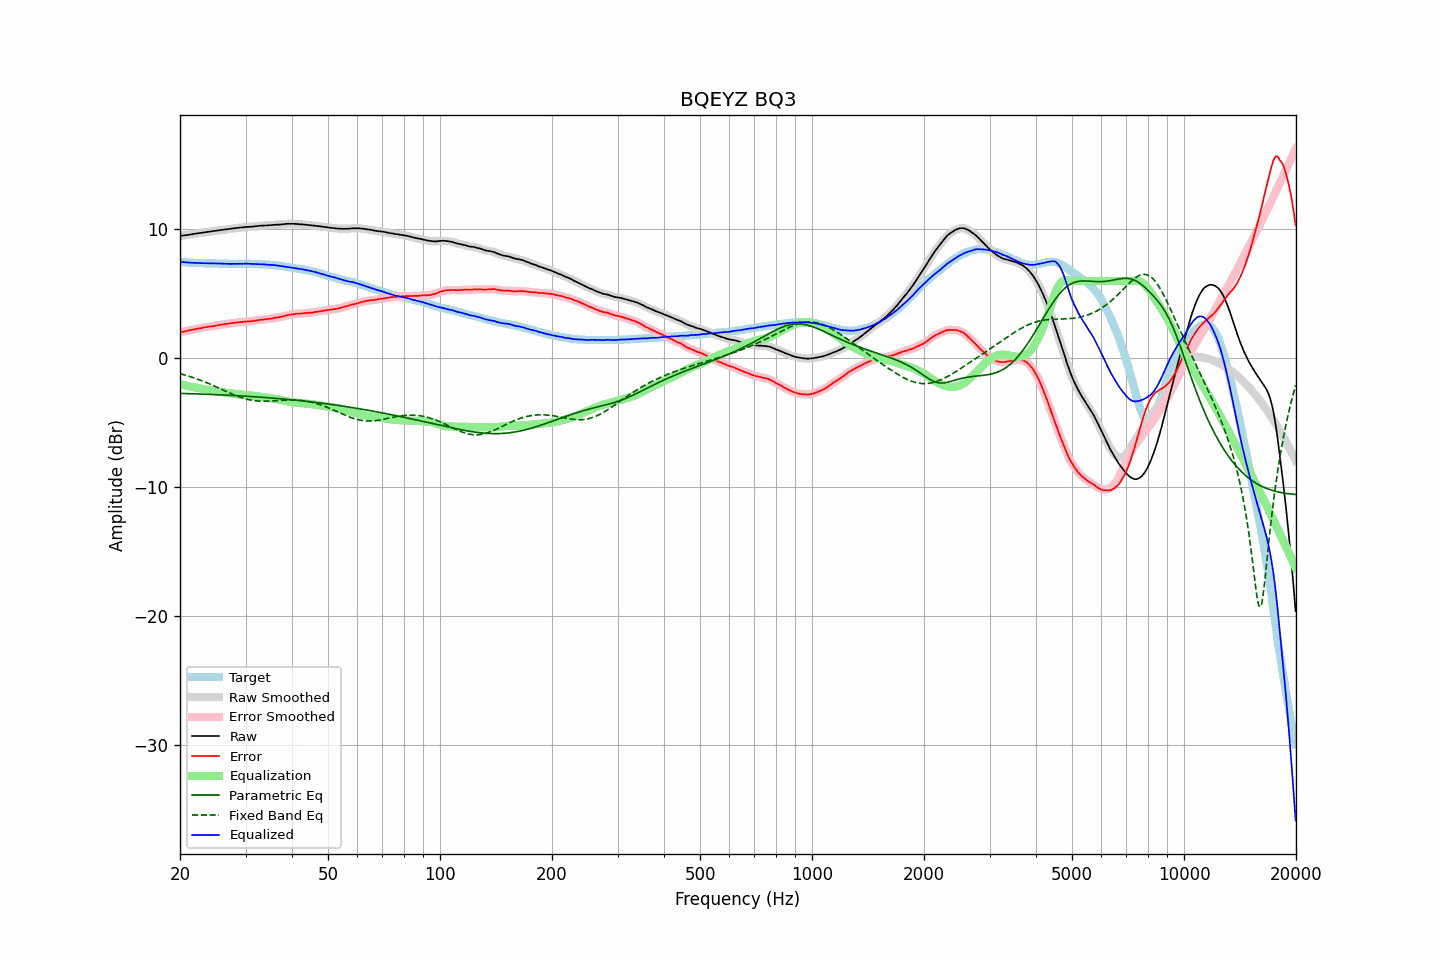

The file beside this chart, header and first rows:
frequency, raw, error, smoothed, error_smoothed, equalization, parametric_eq, fixed_band_eq, equalized_raw, equalized_smoothed, target
20.00, 9.49, 2.00, 9.49, 2.00, -2.00, -2.72, -1.19, 7.48, 7.48, 7.49
20.20, 9.51, 2.04, 9.51, 2.03, -2.04, -2.72, -1.22, 7.47, 7.47, 7.47
20.40, 9.53, 2.07, 9.53, 2.07, -2.06, -2.73, -1.26, 7.46, 7.46, 7.46
20.61, 9.55, 2.09, 9.55, 2.10, -2.09, -2.73, -1.29, 7.45, 7.45, 7.46
20.81, 9.56, 2.12, 9.56, 2.12, -2.12, -2.73, -1.33, 7.44, 7.44, 7.44
21.02, 9.58, 2.15, 9.58, 2.15, -2.15, -2.74, -1.37, 7.43, 7.43, 7.43
21.23, 9.60, 2.18, 9.60, 2.18, -2.18, -2.74, -1.41, 7.42, 7.42, 7.42
21.44, 9.62, 2.19, 9.62, 2.20, -2.20, -2.75, -1.45, 7.42, 7.42, 7.43
21.66, 9.64, 2.22, 9.64, 2.23, -2.23, -2.75, -1.49, 7.41, 7.41, 7.42
21.87, 9.66, 2.25, 9.66, 2.25, -2.25, -2.75, -1.53, 7.41, 7.41, 7.40
22.09, 9.68, 2.28, 9.68, 2.28, -2.28, -2.76, -1.57, 7.40, 7.40, 7.39
22.31, 9.70, 2.31, 9.70, 2.30, -2.30, -2.76, -1.62, 7.40, 7.39, 7.39
22.54, 9.71, 2.33, 9.71, 2.32, -2.33, -2.77, -1.66, 7.38, 7.39, 7.38
22.76, 9.73, 2.34, 9.73, 2.34, -2.35, -2.77, -1.71, 7.38, 7.38, 7.39
22.99, 9.75, 2.37, 9.75, 2.37, -2.37, -2.78, -1.76, 7.38, 7.38, 7.38
23.22, 9.77, 2.40, 9.77, 2.39, -2.39, -2.78, -1.81, 7.38, 7.38, 7.37
23.45, 9.79, 2.42, 9.79, 2.42, -2.41, -2.79, -1.86, 7.38, 7.38, 7.37
23.69, 9.81, 2.44, 9.81, 2.44, -2.43, -2.79, -1.91, 7.38, 7.37, 7.37
23.92, 9.82, 2.45, 9.82, 2.45, -2.45, -2.80, -1.96, 7.37, 7.37, 7.37
24.16, 9.84, 2.47, 9.84, 2.47, -2.47, -2.80, -2.02, 7.37, 7.37, 7.37
24.40, 9.86, 2.48, 9.86, 2.48, -2.49, -2.81, -2.07, 7.37, 7.37, 7.38
24.65, 9.88, 2.50, 9.88, 2.50, -2.51, -2.81, -2.13, 7.37, 7.36, 7.38
24.89, 9.89, 2.52, 9.89, 2.53, -2.53, -2.82, -2.18, 7.36, 7.36, 7.36
25.14, 9.91, 2.56, 9.91, 2.55, -2.55, -2.82, -2.24, 7.36, 7.36, 7.35
25.39, 9.93, 2.58, 9.93, 2.58, -2.57, -2.83, -2.30, 7.36, 7.35, 7.35
25.65, 9.95, 2.61, 9.95, 2.60, -2.59, -2.83, -2.35, 7.35, 7.35, 7.34
25.91, 9.96, 2.62, 9.96, 2.62, -2.62, -2.84, -2.41, 7.34, 7.35, 7.34
26.16, 9.98, 2.63, 9.98, 2.64, -2.64, -2.84, -2.47, 7.34, 7.34, 7.35
26.43, 10.00, 2.66, 10.00, 2.65, -2.66, -2.85, -2.52, 7.34, 7.34, 7.34
26.69, 10.01, 2.67, 10.01, 2.67, -2.68, -2.86, -2.58, 7.33, 7.33, 7.34
26.96, 10.03, 2.69, 10.03, 2.69, -2.69, -2.86, -2.64, 7.33, 7.33, 7.34
27.23, 10.04, 2.71, 10.04, 2.71, -2.71, -2.87, -2.69, 7.33, 7.33, 7.32
27.50, 10.06, 2.74, 10.06, 2.73, -2.73, -2.88, -2.75, 7.33, 7.33, 7.32
27.77, 10.08, 2.75, 10.08, 2.75, -2.75, -2.88, -2.80, 7.33, 7.33, 7.33
28.05, 10.09, 2.76, 10.09, 2.76, -2.76, -2.89, -2.85, 7.33, 7.33, 7.33
28.33, 10.11, 2.78, 10.11, 2.78, -2.78, -2.90, -2.90, 7.33, 7.33, 7.33
28.62, 10.12, 2.79, 10.12, 2.79, -2.79, -2.90, -2.95, 7.33, 7.33, 7.33
28.90, 10.14, 2.80, 10.14, 2.80, -2.80, -2.91, -3.00, 7.33, 7.33, 7.34
29.19, 10.15, 2.81, 10.15, 2.82, -2.82, -2.92, -3.04, 7.33, 7.33, 7.33
29.48, 10.16, 2.83, 10.16, 2.83, -2.83, -2.92, -3.08, 7.33, 7.34, 7.33
29.78, 10.18, 2.85, 10.18, 2.84, -2.84, -2.93, -3.12, 7.34, 7.34, 7.33
30.08, 10.19, 2.84, 10.19, 2.85, -2.85, -2.94, -3.15, 7.34, 7.34, 7.35
30.38, 10.20, 2.86, 10.20, 2.86, -2.86, -2.95, -3.19, 7.34, 7.34, 7.34
30.68, 10.20, 2.86, 10.20, 2.86, -2.87, -2.95, -3.21, 7.33, 7.33, 7.33
30.99, 10.21, 2.88, 10.21, 2.88, -2.88, -2.96, -3.24, 7.33, 7.33, 7.33
31.30, 10.22, 2.89, 10.22, 2.89, -2.89, -2.97, -3.26, 7.32, 7.32, 7.33
31.61, 10.23, 2.90, 10.23, 2.91, -2.91, -2.98, -3.28, 7.32, 7.32, 7.33
31.93, 10.25, 2.93, 10.24, 2.93, -2.93, -2.99, -3.30, 7.32, 7.32, 7.32
32.24, 10.26, 2.95, 10.26, 2.95, -2.94, -2.99, -3.31, 7.31, 7.32, 7.31
32.57, 10.27, 2.97, 10.27, 2.97, -2.96, -3.00, -3.32, 7.31, 7.31, 7.30
32.89, 10.29, 2.99, 10.28, 2.98, -2.98, -3.01, -3.33, 7.31, 7.30, 7.30
33.22, 10.29, 2.99, 10.29, 3.00, -2.99, -3.02, -3.33, 7.29, 7.30, 7.30
33.55, 10.30, 3.01, 10.30, 3.01, -3.01, -3.03, -3.33, 7.29, 7.29, 7.29
33.89, 10.31, 3.03, 10.30, 3.02, -3.03, -3.04, -3.33, 7.28, 7.28, 7.28
34.23, 10.31, 3.04, 10.31, 3.04, -3.04, -3.05, -3.33, 7.27, 7.27, 7.27
34.57, 10.32, 3.05, 10.32, 3.06, -3.06, -3.06, -3.32, 7.26, 7.26, 7.26
34.92, 10.33, 3.08, 10.33, 3.07, -3.08, -3.07, -3.32, 7.25, 7.25, 7.25
35.27, 10.34, 3.08, 10.34, 3.09, -3.09, -3.08, -3.31, 7.24, 7.24, 7.26
35.62, 10.35, 3.12, 10.35, 3.12, -3.11, -3.09, -3.30, 7.23, 7.24, 7.22
35.97, 10.36, 3.14, 10.36, 3.14, -3.13, -3.10, -3.29, 7.22, 7.22, 7.22
... 635 more rows
